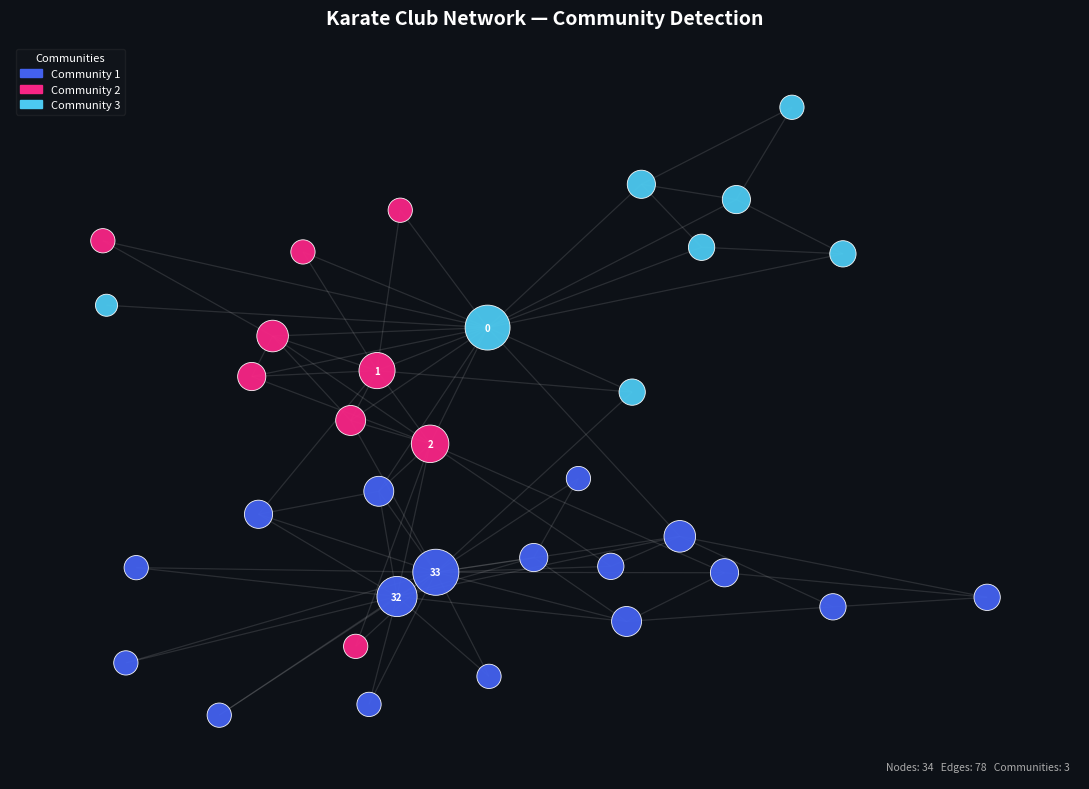

Generate this figure with matplotlib:
import networkx as nx
import matplotlib.pyplot as plt
import matplotlib.patches as mpatches
import numpy as np

# --- Build a sample graph ---
G = nx.karate_club_graph()

# Detect communities via Louvain-style greedy modularity
from networkx.algorithms.community import greedy_modularity_communities
communities = list(greedy_modularity_communities(G))
community_map = {}
for i, comm in enumerate(communities):
    for node in comm:
        community_map[node] = i

# Node attributes
degree = dict(G.degree())
max_deg = max(degree.values())

# Layout
pos = nx.spring_layout(G, seed=42, k=0.6)

# Colors per community
palette = ["#4361EE", "#F72585", "#4CC9F0", "#7209B7", "#3A0CA3"]
node_colors = [palette[community_map[n] % len(palette)] for n in G.nodes()]
node_sizes  = [200 + 900 * (degree[n] / max_deg) for n in G.nodes()]

# --- Figure ---
fig, ax = plt.subplots(figsize=(11, 8))
fig.patch.set_facecolor("#0D1117")
ax.set_facecolor("#0D1117")

# Edges
nx.draw_networkx_edges(
    G, pos, ax=ax,
    edge_color="#FFFFFF", alpha=0.12, width=0.9
)

# Nodes
nx.draw_networkx_nodes(
    G, pos, ax=ax,
    node_color=node_colors,
    node_size=node_sizes,
    alpha=0.95,
    linewidths=0.6,
    edgecolors="#FFFFFF"
)

# Labels for high-degree nodes only
hub_labels = {n: str(n) for n in G.nodes() if degree[n] >= 8}
nx.draw_networkx_labels(
    G, pos, labels=hub_labels, ax=ax,
    font_size=7, font_color="white", font_weight="bold"
)

# Legend
legend_handles = [
    mpatches.Patch(color=palette[i % len(palette)], label=f"Community {i+1}")
    for i in range(len(communities))
]
legend = ax.legend(
    handles=legend_handles,
    loc="upper left",
    framealpha=0.25,
    facecolor="#1C1F26",
    edgecolor="#444",
    labelcolor="white",
    fontsize=8,
    title="Communities",
    title_fontsize=8,
)
legend.get_title().set_color("white")

# Stats annotation
n_nodes = G.number_of_nodes()
n_edges = G.number_of_edges()
ax.text(
    0.99, 0.01,
    f"Nodes: {n_nodes}   Edges: {n_edges}   Communities: {len(communities)}",
    transform=ax.transAxes,
    ha="right", va="bottom",
    fontsize=7.5, color="#AAAAAA"
)

ax.set_title("Karate Club Network — Community Detection",
             color="white", fontsize=14, fontweight="bold", pad=14)
ax.axis("off")
plt.tight_layout()
plt.show()
# plt.savefig("/mnt/user-data/outputs/networkx_graph.png", dpi=160, bbox_inches="tight",  facecolor=fig.get_facecolor())
print("Saved.")
